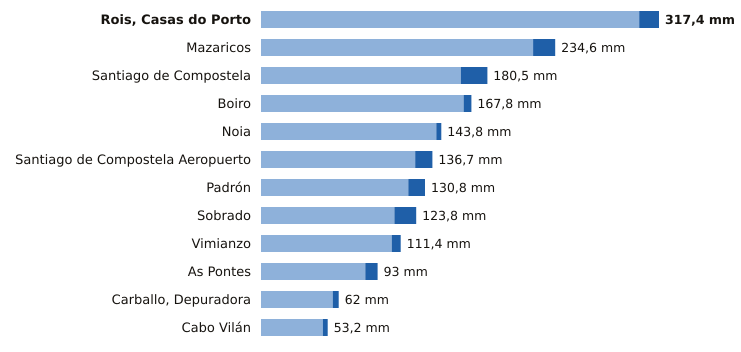

The table this chart was drawn from, first rows:
estacion, provincia, indicativo, mm_6_dias_anteriores, mm_hoy, mm_7_dias, horas_de_hoy
Rois, Casas do Porto, A Coruña, 1476R, 301.6, 15.8, 317.4, 18
Mazaricos, A Coruña, 1406X, 217.0, 17.6, 234.6, 19
Santiago de Compostela, A Coruña, 1475X, 159.3, 21.2, 180.5, 21
Boiro, A Coruña, 1442U, 161.6, 6.2, 167.8, 18
Noia, A Coruña, 1435C, 139.8, 4.0, 143.8, 17
Santiago de Compostela Aeropuerto, A Coruña, 1428, 123.0, 13.7, 136.7, 21
Padrón, A Coruña, 1473A, 117.5, 13.3, 130.8, 21
Sobrado, A Coruña, 1410X, 106.4, 17.4, 123.8, 20
Vimianzo, A Coruña, 1399, 104.2, 7.2, 111.4, 20
As Pontes, A Coruña, 1363X, 83.2, 9.8, 93.0, 18
Carballo, Depuradora, A Coruña, 1390X, 57.2, 4.8, 62.0, 17
Cabo Vilán, A Coruña, 1393, 49.3, 3.9, 53.2, 21
